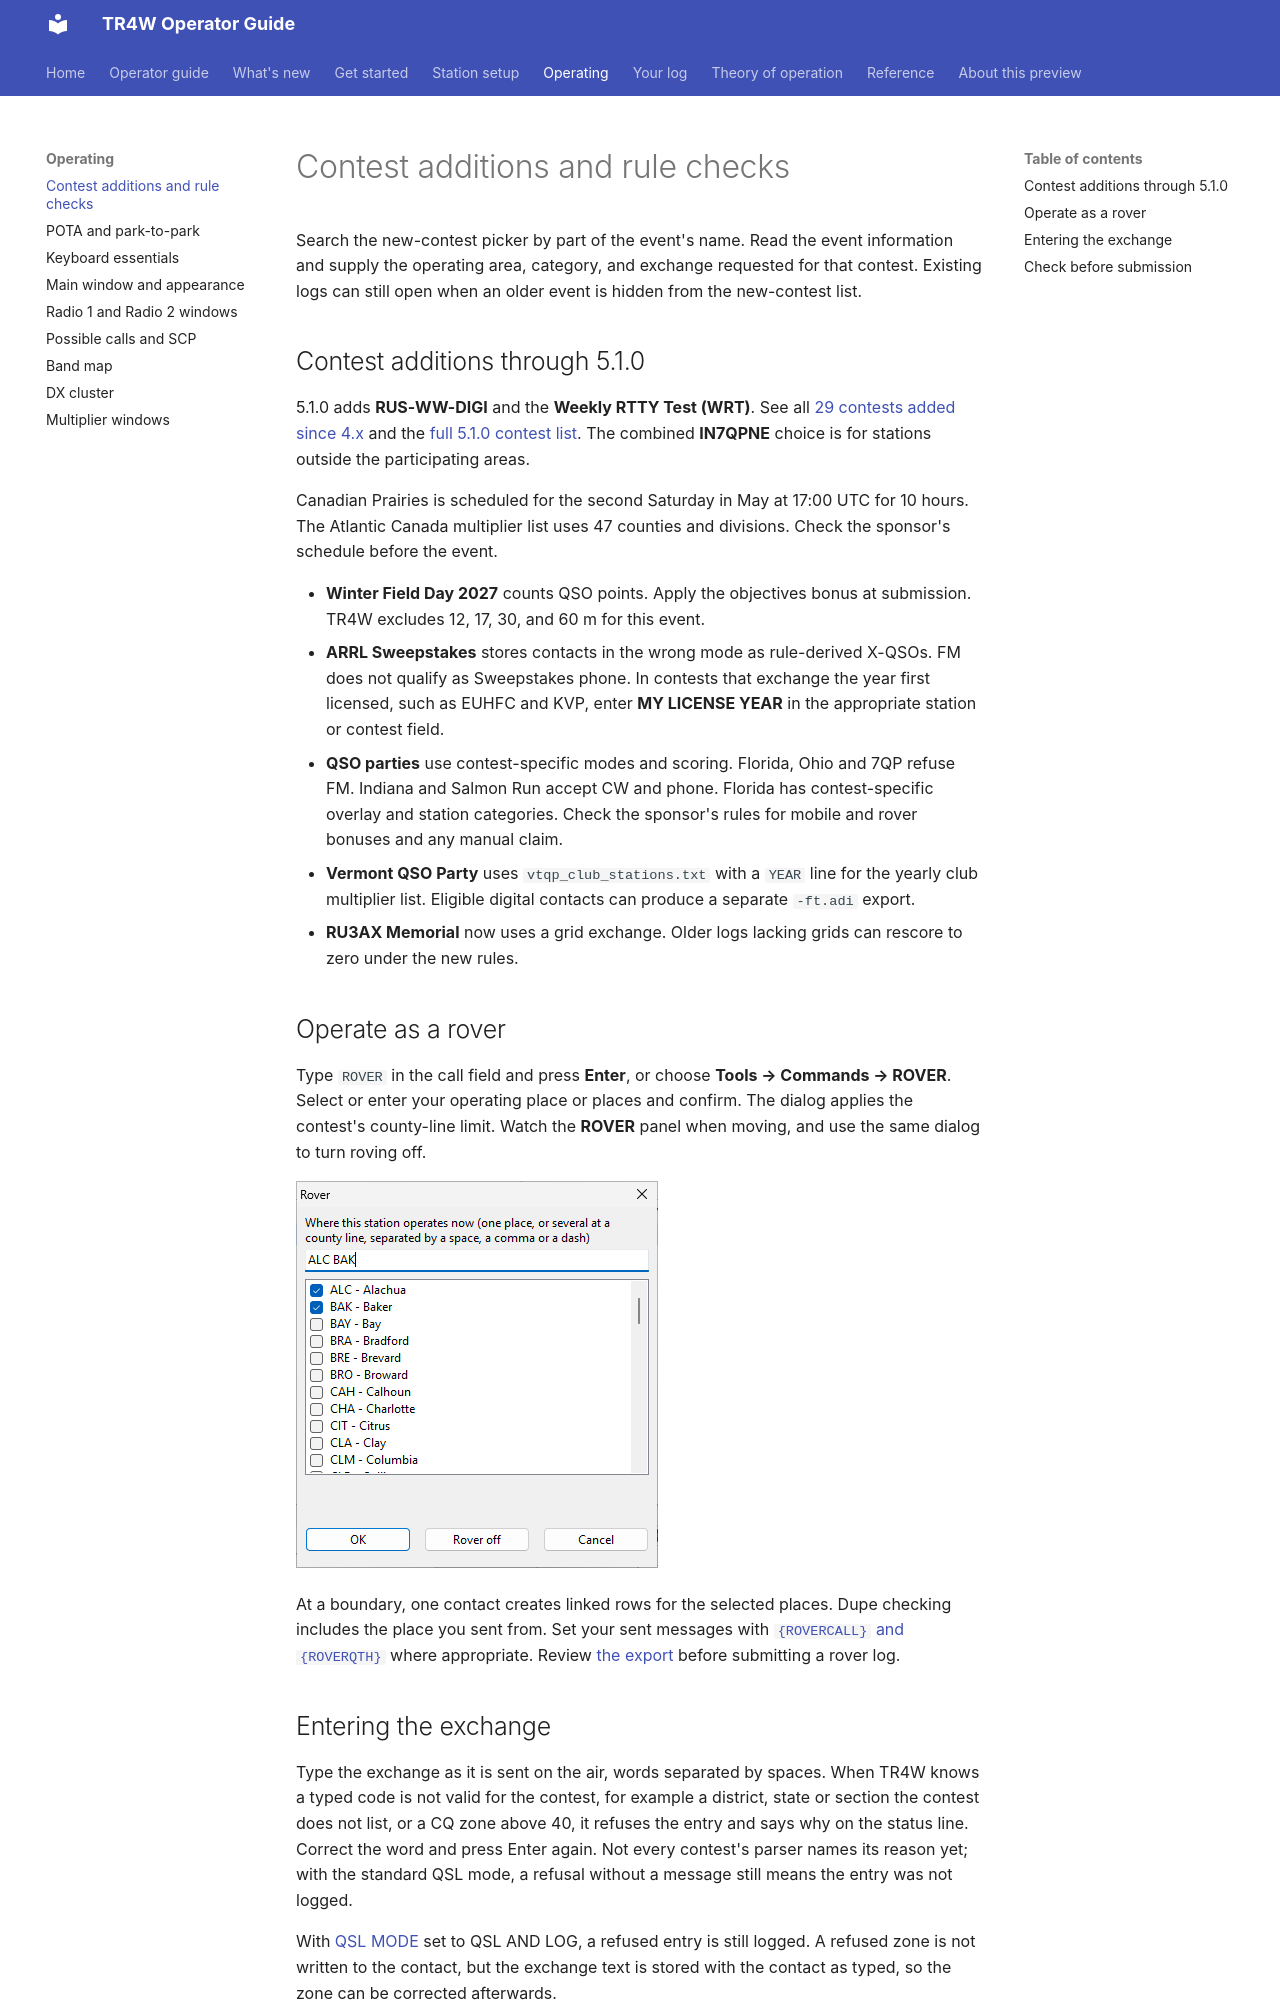

repository: TR4W/TR4W-D12 · page: operating/contests.html · generator: mkdocs

# Contest additions and rule checks

Search the new-contest picker by part of the event's name. Read the event information and supply the operating area, category, and exchange requested for that contest. Existing logs can still open when an older event is hidden from the new-contest list.

## Contest additions through 5.1.0

5.1.0 adds **RUS-WW-DIGI** and the **Weekly RTTY Test (WRT)**. See all [29 contests added since 4.x](../features-since-4.md#contests-added-since-4x) and the [full 5.1.0 contest list](../reference/contests.md). The combined **IN7QPNE** choice is for stations outside the participating areas.

Canadian Prairies is scheduled for the second Saturday in May at 17:00 UTC for 10 hours. The Atlantic Canada multiplier list uses 47 counties and divisions. Check the sponsor's schedule before the event.

- **Winter Field Day 2027** counts QSO points. Apply the objectives bonus at submission. TR4W excludes 12, 17, 30, and 60 m for this event.
- **ARRL Sweepstakes** stores contacts in the wrong mode as rule-derived X-QSOs. FM does not qualify as Sweepstakes phone. In contests that exchange the year first licensed, such as EUHFC and KVP, enter **MY LICENSE YEAR** in the appropriate station or contest field.
- **QSO parties** use contest-specific modes and scoring. Florida, Ohio and 7QP refuse FM. Indiana and Salmon Run accept CW and phone. Florida has contest-specific overlay and station categories. Check the sponsor's rules for mobile and rover bonuses and any manual claim.
- **Vermont QSO Party** uses `vtqp_club_stations.txt` with a `YEAR` line for the yearly club multiplier list. Eligible digital contacts can produce a separate `-ft.adi` export.
- **RU3AX Memorial** now uses a grid exchange. Older logs lacking grids can rescore to zero under the new rules.

## Operate as a rover

Type `ROVER` in the call field and press **Enter**, or choose **Tools → Commands → ROVER**. Select or enter your operating place or places and confirm. The dialog applies the contest's county-line limit. Watch the **ROVER** panel when moving, and use the same dialog to turn roving off.

![Rover dialog with Alachua and Baker checked for a Florida QSO Party county line](../assets/v5.1.0/rover.png)

At a boundary, one contact creates linked rows for the selected places. Dupe checking includes the place you sent from. Set your sent messages with [`{ROVERCALL}` and `{ROVERQTH}`](../station/cw-messages.md#message-commands) where appropriate. Review [the export](../log/export.md#current-export-details) before submitting a rover log.
